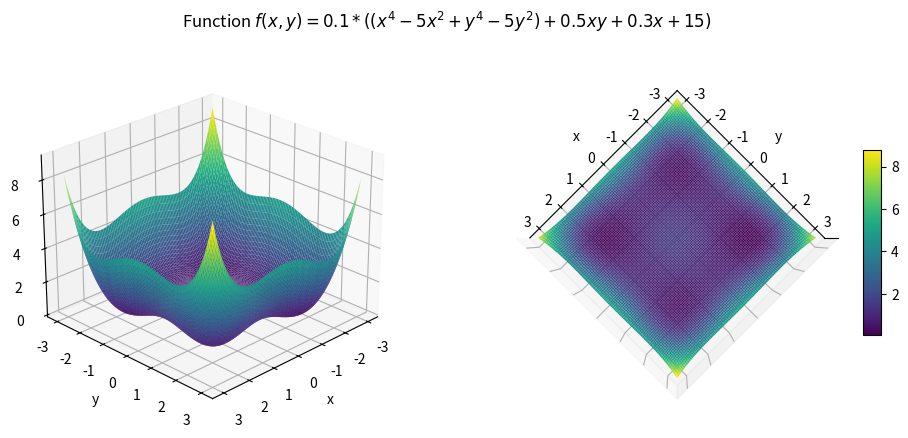

Reproduce this figure in Python.
from mpl_toolkits import mplot3d
import numpy as np
import matplotlib.pyplot as plt


def multimodal(chromosome):
    x = chromosome[0]
    y = chromosome[1]

    modes = x ** 4 - 5 * x ** 2 + y ** 4 - 5 * y ** 2
    tilt = 0.5 * x * y + 0.3 * x + 15
    stretch = 0.1

    return stretch * (modes + tilt)


def plot3d(function, xinterval, yinterval):
    x = np.linspace(xinterval[0], xinterval[1], 100)
    y = np.linspace(yinterval[0], yinterval[1], 100)

    X, Y = np.meshgrid(x, y)
    Z = function([X, Y])

    fig = plt.figure(figsize=plt.figaspect(0.4), dpi=300)
    ax = fig.add_subplot(1, 2, 1, projection='3d')

    fig.suptitle(r'Function $f(x,y)=0.1*((x^4-5x^2+y^4-5y^2)+0.5xy+0.3x+15)$')

    ax.plot_surface(X, Y, Z, rstride=1, cstride=1, cmap='viridis', edgecolor='none')
    ax.set_xlabel('x')
    ax.set_ylabel('y')
    ax.set_zlabel(r'$f(x,y)$')
    ax.view_init(25, 45)

    ax = fig.add_subplot(1, 2, 2, projection='3d')
    p1 = ax.plot_surface(X, Y, Z, rstride=1, cstride=1, cmap='viridis', edgecolor='none')
    ax.set_xlabel('x')
    ax.set_ylabel('y')
    ax.set_zticks([])
    ax.view_init(90, 45)

    fig.colorbar(p1, shrink=0.5, aspect=10)

    """

    ax = fig.add_subplot(1, 4, 3, projection='3d')
    ax.plot_surface(X, Y, Z, rstride=1, cstride=1, cmap='viridis', edgecolor='none')
    ax.set_xlabel('x')
    ax.set_ylabel('y')
    ax.set_zlabel('z')
    ax.view_init(80, 0)

    ax = fig.add_subplot(1, 4, 4, projection='3d')
    ax.plot_surface(X, Y, Z, rstride=1, cstride=1, cmap='viridis', edgecolor='none')
    ax.set_xlabel('x')
    ax.set_ylabel('y')
    ax.set_zlabel('z')
    ax.view_init(25, 135)"""

    plt.show()


if __name__ == "__main__":
    plot3d(multimodal, [-3, 3], [-3, 3])
